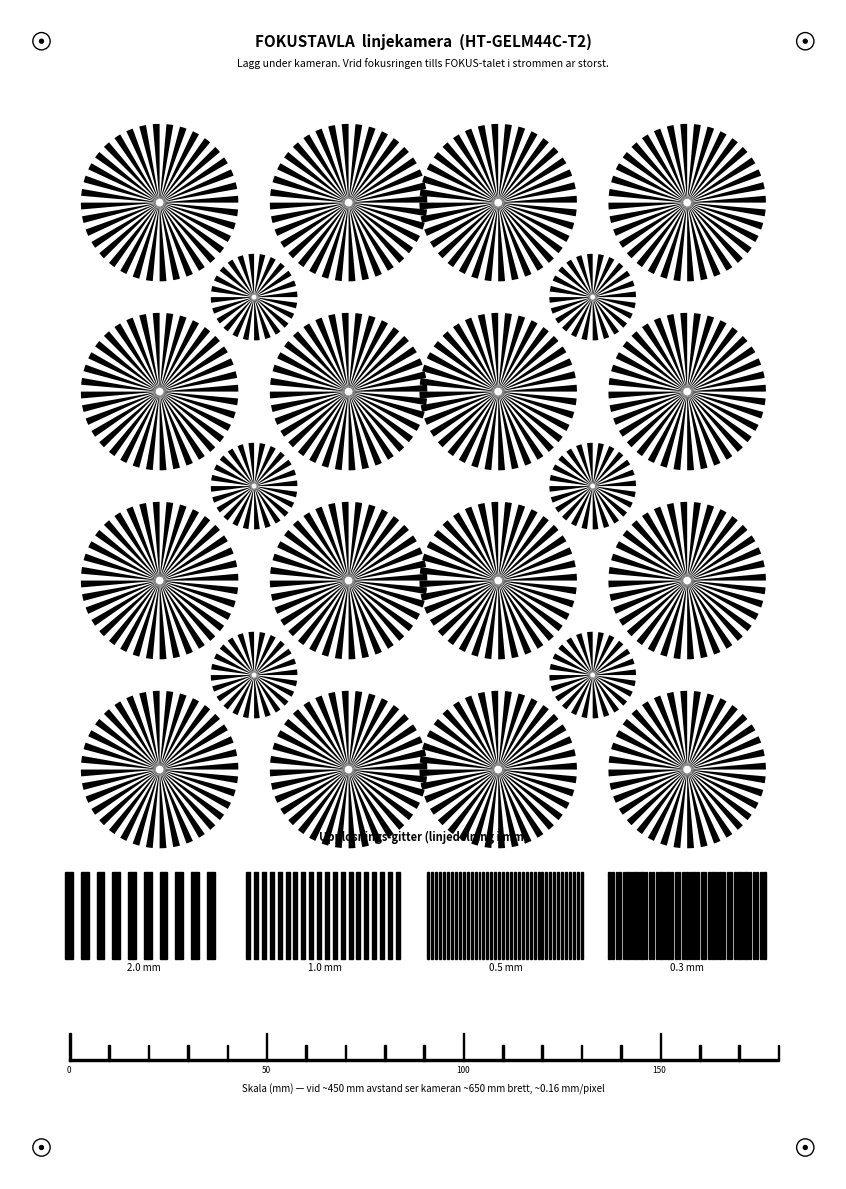

The matplotlib source for this figure: (Note: this script raises an exception after producing the figure.)
#!/usr/bin/env python3
#coding=utf-8
"""Genererar en A4-fokustavla för linjekameran (vektor-PDF).
Siemens-stjärnor (alla riktningar + frekvenser) + linjegitter + skala.
Lägg under kameran, vrid fokus tills FOKUS-talet i strömmen toppar."""
import matplotlib
matplotlib.use("Agg")
import matplotlib.pyplot as plt
from matplotlib.patches import Wedge, Rectangle

OUT = "/tmp/claude-1000/-home-admin-woody/b3de0ccd-2a3d-4e42-8894-e78e0e18a9e7/scratchpad/fokustavla_A4.pdf"

fig = plt.figure(figsize=(8.2677, 11.6929))   # A4 stående (tum)
ax = fig.add_axes([0, 0, 1, 1])
ax.set_xlim(0, 210); ax.set_ylim(0, 297); ax.set_aspect("equal"); ax.axis("off")


def siemens(cx, cy, r, sectors=72):
    """Siemens-stjärna: fyll varannan vinkel-sektor svart."""
    step = 360.0 / sectors
    for k in range(0, sectors, 2):
        ax.add_patch(Wedge((cx, cy), r, k * step, (k + 1) * step, facecolor="black", edgecolor="none"))
    ax.add_patch(plt.Circle((cx, cy), r * 0.04, color="white", zorder=5))  # liten vit prick i mitten


def grating(x0, y0, w, h, pitch_mm, vertical=True):
    """Linjegitter med given linjedelning (mm)."""
    n = int((w if vertical else h) / pitch_mm)
    for i in range(0, n, 2):
        if vertical:
            ax.add_patch(Rectangle((x0 + i * pitch_mm, y0), pitch_mm, h, color="black"))
        else:
            ax.add_patch(Rectangle((x0, y0 + i * pitch_mm), w, pitch_mm, color="black"))


# --- rubrik ---
ax.text(105, 289, "FOKUSTAVLA  linjekamera  (HT-GELM44C-T2)", ha="center", va="center",
        fontsize=11, fontweight="bold")
ax.text(105, 283.5, "Lagg under kameran. Vrid fokusringen tills FOKUS-talet i strommen ar storst.",
        ha="center", va="center", fontsize=7.5)

# --- rutnät av Siemens-stjärnor (detalj överallt, alla riktningar) ---
cols = [38, 86, 124, 172]
rows = [248, 200, 152, 104]
for ry in rows:
    for cx in cols:
        siemens(cx, ry, 20)

# --- mitten-stjärnor lite förskjutna så det blir detalj även mellan ---
for cx in [62, 148]:
    for ry in [224, 176, 128]:
        siemens(cx, ry, 11, sectors=48)

# --- upplösnings-gitter (lodräta + vågräta band, krympande delning) ---
yb = 56
ax.text(105, yb + 30, "Upplosnings-gitter (linjedelning i mm)", ha="center", fontsize=8, fontweight="bold")
xb = 14
for pitch in [2.0, 1.0, 0.5, 0.3]:
    grating(xb, yb, 40, 22, pitch, vertical=True)
    ax.text(xb + 20, yb - 3, f"{pitch} mm", ha="center", fontsize=7)
    xb += 46

# --- skala-linjal längst ned (10 mm-steg) ---
y0 = 30
for i in range(0, 19):
    x = 15 + i * 10
    ax.add_patch(Rectangle((x, y0), 0.4, 4 if i % 5 else 7, color="black"))
    if i % 5 == 0:
        ax.text(x, y0 - 3, f"{i*10}", ha="center", fontsize=6)
ax.add_patch(Rectangle((15, y0), 180, 0.4, color="black"))
ax.text(105, y0 - 8, "Skala (mm) — vid ~450 mm avstand ser kameran ~650 mm brett, ~0.16 mm/pixel",
        ha="center", fontsize=7)

# --- hörn-markörer ---
for x in (8, 202):
    for y in (8, 289):
        ax.add_patch(plt.Circle((x, y), 2.2, fill=False, lw=1.0))
        ax.add_patch(plt.Circle((x, y), 0.5, color="black"))

fig.savefig(OUT, format="pdf")
print("sparad:", OUT)
